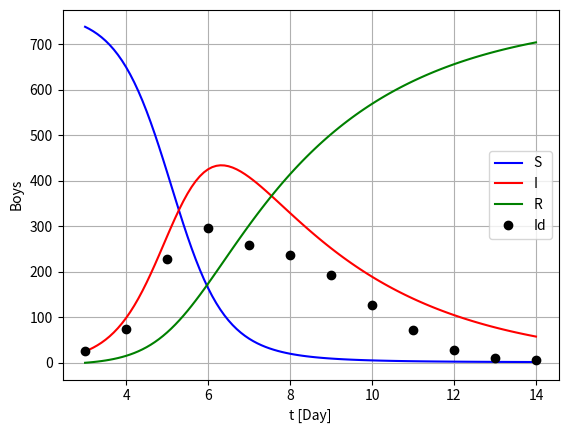

This chart was generated by the following Python code:
# %% import packages
import matplotlib.pyplot as plt
import numpy as np

# %% Model parameters
N = 763
kr = 0.3
ki = 0.0025 * N
Id = [25 , 75, 227 , 296 , 258 , 236 , 192 , 126 , 71, 28, 11, 7]
Td = np.linspace(3,14,12)

# %% simulation time settings
Ts = 0.1 # Time step [s]
t_start = 3  # [s]
t_stop = 14 # [s]
N_sim =int((t_stop - t_start)/Ts) + 1   # %% Number of Time_steps

# %% Preallocation of arrays for plotting :
S = np.zeros(N_sim)
I = np.zeros(N_sim)
R = np.zeros(N_sim)
t= np.linspace(3,14,N_sim)

# %% Initialization :
I[0] = 25
S[0] = N - I[0]
R[0] = 0 

# %% Simulation loop :
for k in range(0, N_sim-1):

    dS_dt = -(ki/N)*I[k]*S[k]
    dI_dt = ((ki/N)*S[k] - (kr))*I[k]
    dR_dt = kr*I[k]    
    # State updates using the Euler method :
    S[k+1] = S[k] + dS_dt *Ts
    I[k+1] = I[k] + dI_dt *Ts
    R[k+1] = R[k] + dR_dt *Ts
    
# %% Plotting :
plt.close('all')
plt.figure(1)
plt.plot(t, S, 'b')
plt.plot(t, I, 'r')
plt.plot(t, R, 'g')
plt.plot(Td, Id, 'ko')
plt.grid()
plt.xlabel('t [Day]')
plt.ylabel('Boys')
plt.legend(labels=('S','I', 'R','Id'))
plt.show()